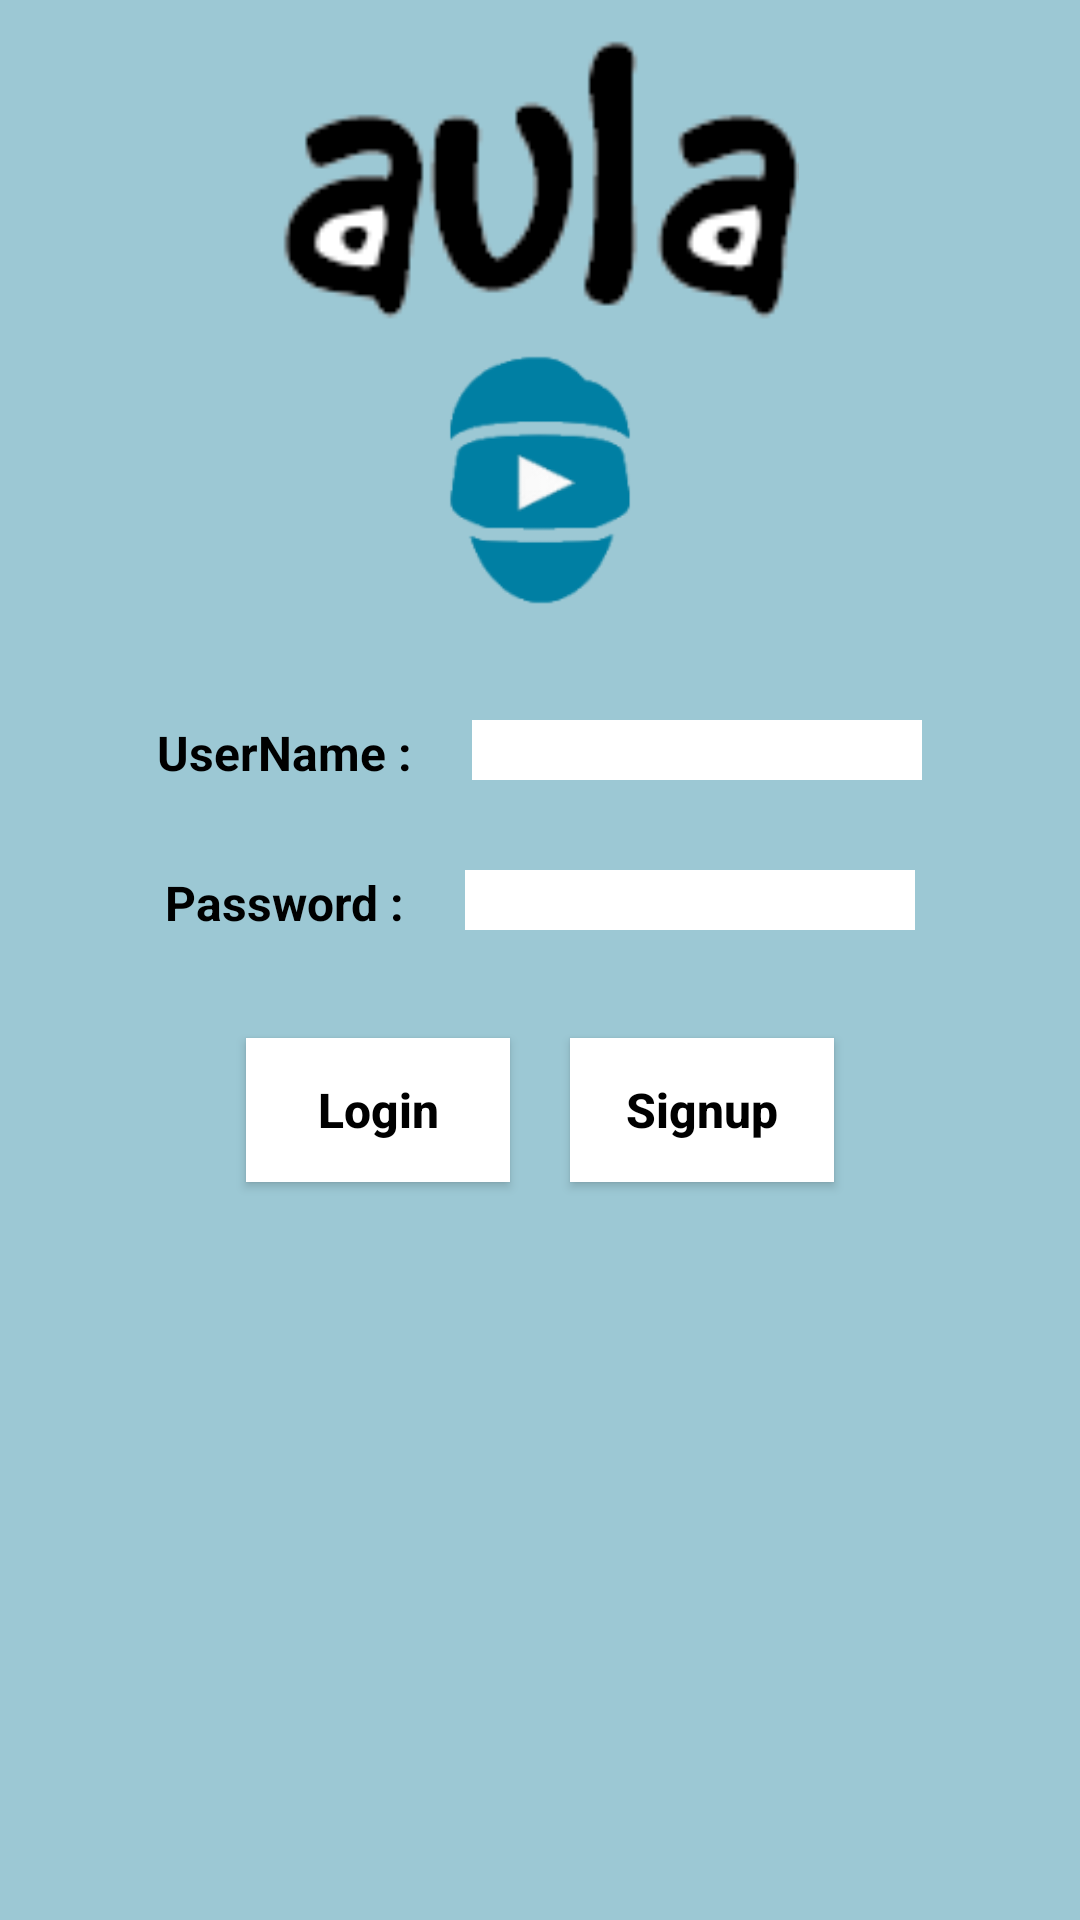

The Android layout XML behind this screen, and the referenced resources:
<!-- AndroidManifest.xml: application theme AppTheme -->
<!-- res/layout/activity_login.xml -->
<?xml version="1.0" encoding="utf-8"?>
<LinearLayout xmlns:android="http://schemas.android.com/apk/res/android"
    xmlns:tools="http://schemas.android.com/tools"
    android:layout_width="match_parent"
    android:layout_height="match_parent"
    android:orientation="vertical"
    android:background="#9cc8d4"
    tools:context="aula.pearson.com.aula.LoginActivity">
    <LinearLayout
        android:layout_width="match_parent"
        android:layout_height="200dp"
        android:layout_marginTop="10dp"
        android:orientation="vertical"
        android:gravity="center">
        <ImageView
            android:layout_width="match_parent"
            android:layout_height="100dp"
            android:src="@drawable/aula1"/>
        <ImageView
            android:layout_width="match_parent"
            android:layout_height="100dp"
            android:layout_gravity="center"
            android:src="@mipmap/ic_launcher"/>
    </LinearLayout>

    <LinearLayout
        android:layout_width="match_parent"
        android:layout_marginTop="30dp"
        android:orientation="horizontal"
        android:gravity="center"
        android:layout_height="20dp">
        <TextView
            android:layout_width="wrap_content"
            android:layout_height="wrap_content"
            android:text="UserName :"
            android:textSize="16dp"
            android:textColor="#000000"
            android:textStyle="bold"/>
        <EditText
            android:layout_width="150dp"
            android:layout_height="wrap_content"
            android:layout_marginLeft="20dp"
            android:id="@+id/userNameText"
            android:background="#ffffff"/>
    </LinearLayout>

    <LinearLayout
        android:layout_width="match_parent"
        android:layout_marginTop="30dp"
        android:orientation="horizontal"
        android:gravity="center"
        android:layout_height="20dp">
        <TextView
            android:layout_width="wrap_content"
            android:layout_height="wrap_content"
            android:text="Password :"
            android:textSize="16dp"
            android:textColor="#000000"
            android:textStyle="bold"/>
        <EditText
            android:layout_width="150dp"
            android:layout_height="wrap_content"
            android:layout_marginLeft="20dp"
            android:id="@+id/passwordText"
            android:inputType="textPassword"
            android:background="#ffffff"/>
    </LinearLayout>
    <LinearLayout
        android:layout_width="match_parent"
        android:layout_height="60dp"
        android:layout_marginTop="30dp"
        android:gravity="center">
        <Button
            android:layout_width="wrap_content"
            android:layout_height="wrap_content"
            android:text="Login"
            android:background="#ffffff"
            android:textColor="#000000"
            android:textStyle="bold"
            android:textSize="16dp"
            android:id="@+id/loginButton"
            android:textAllCaps="false"
            android:gravity="center"/>
        <Button
            android:layout_width="wrap_content"
            android:layout_height="wrap_content"
            android:text="Signup"
            android:background="#ffffff"
            android:textColor="#000000"
            android:textStyle="bold"
            android:textSize="16dp"
            android:layout_marginLeft="20dp"
            android:textAllCaps="false"
            android:gravity="center"/>
    </LinearLayout>
</LinearLayout>
<!-- resources referenced by this layout -->
<resources>
  <!-- drawable aula1: png bitmap (drawable-v21, 3157 bytes) -->
  <!-- mipmap ic_launcher: png bitmap (mipmap-hdpi, 2759 bytes) -->
  <style name="AppTheme" parent="Theme.AppCompat.Light.DarkActionBar">
          
          <item name="colorPrimary">@color/colorPrimary</item>
          <item name="colorPrimaryDark">@color/colorPrimaryDark</item>
          <item name="colorAccent">@color/colorPrimary</item>
      </style>
  <color name="colorPrimary">#236073</color>
  <color name="colorPrimaryDark">#236073</color>
</resources>
